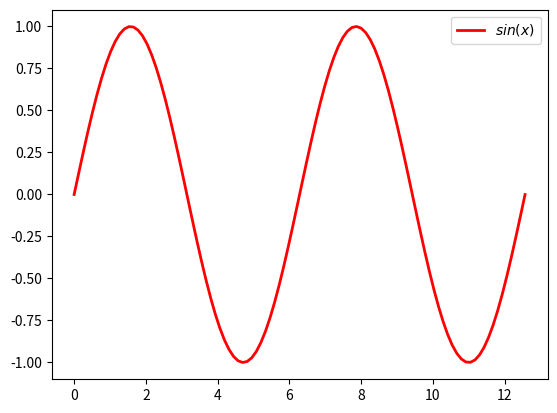

Generate this figure with matplotlib:
#!/usr/bin/python

import numpy as np
import matplotlib.pyplot as plt

x = np.linspace(0,4*3.1415,100)
y = np.sin(x)

plt.figure()
plt.plot(x,y,label="$sin(x)$",color="red",linewidth=2)
plt.legend()
plt.show()
